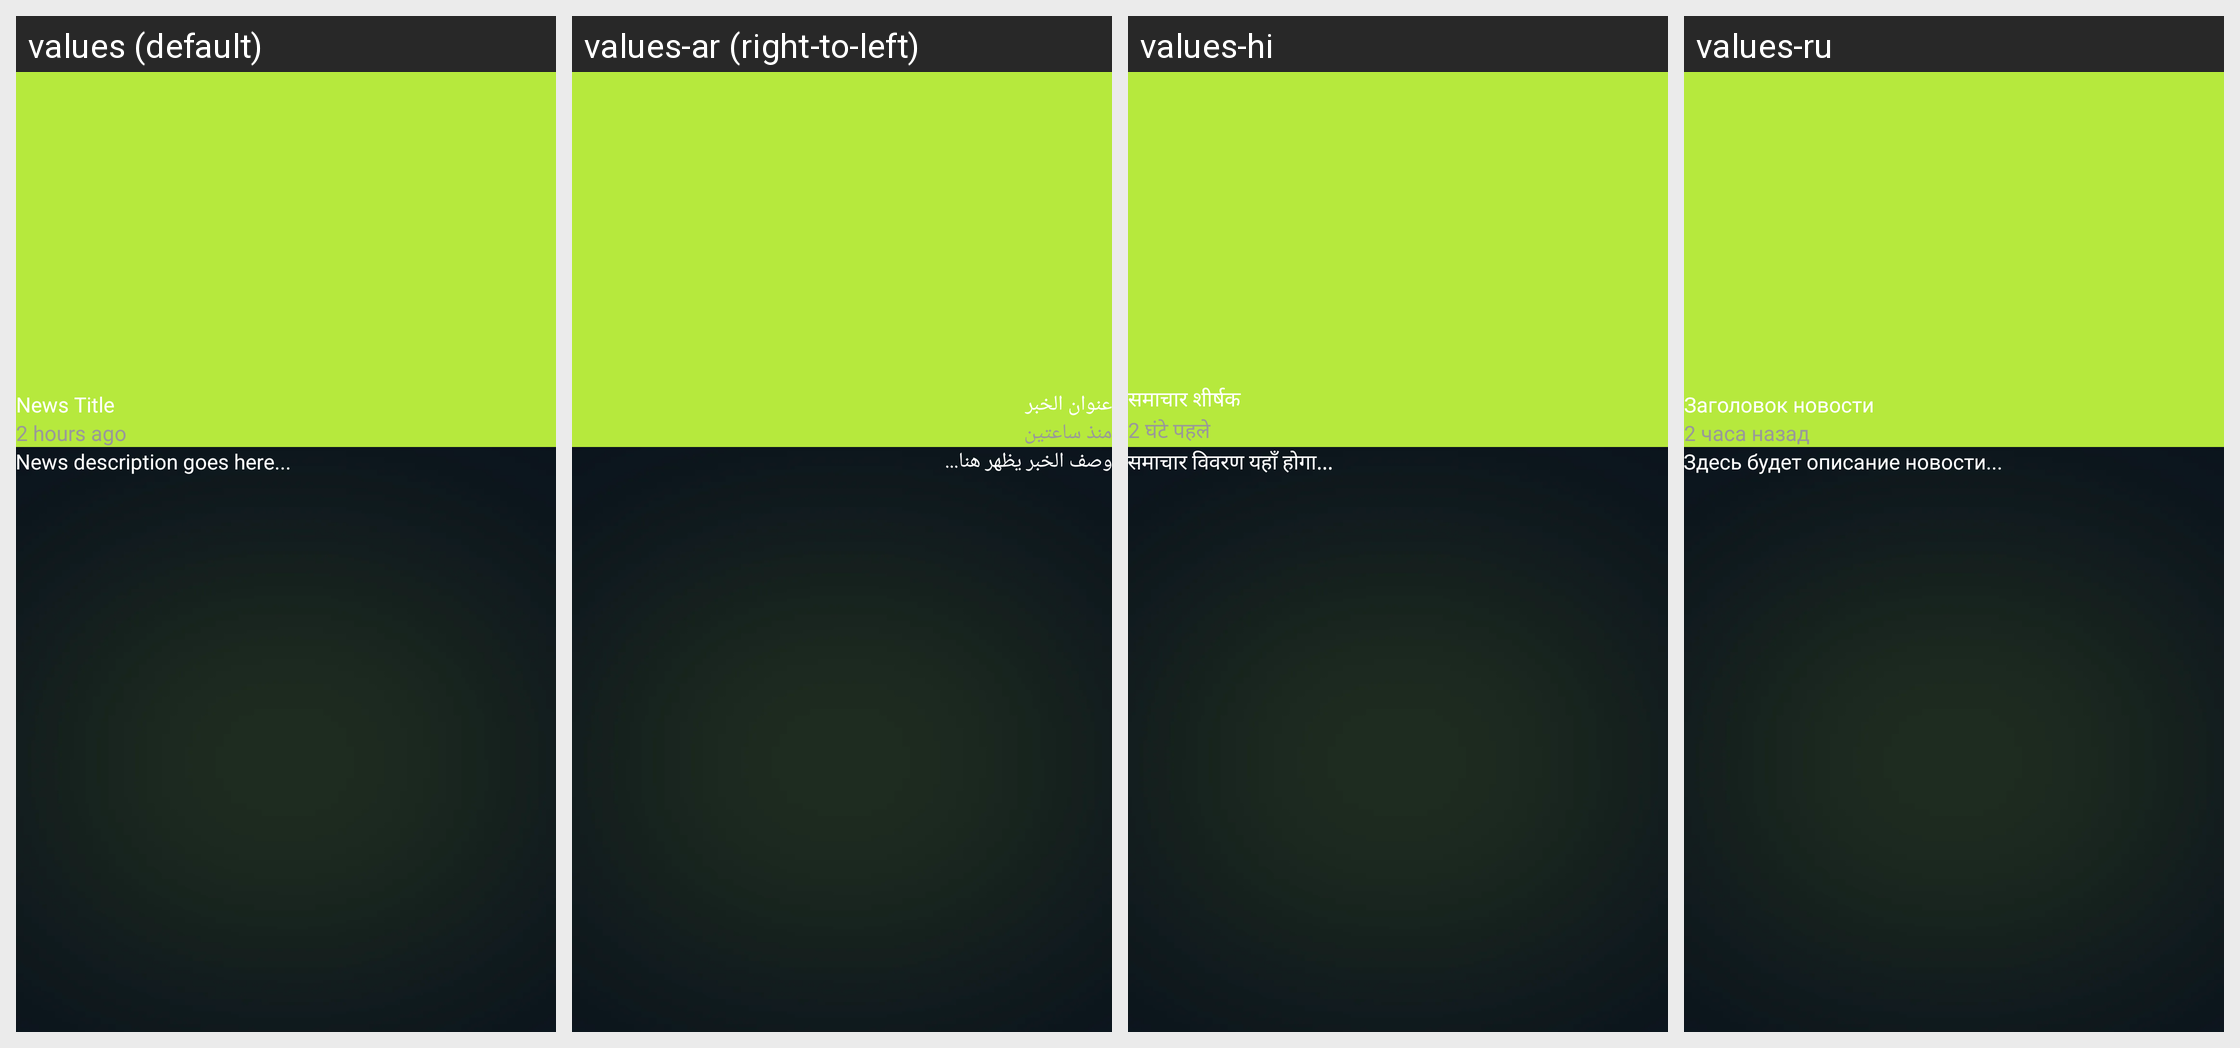

The Android screen above is rendered under several locales of the same app. Produce the string resources it draws, with the default and per-locale values.
Android screen res/layout/activity_news_detail.xml rendered under 4 locales, left to right: values (default), values-ar (right-to-left), values-hi, values-ru. Device: Nexus 5 (rendered at 1080×1920; each locale shown at half size, 540×960, under a caption strip naming it); theme Theme.FootballApp.
Other locales in the repository, not shown: values-es, values-pt, values-zh.
Strings drawn on this screen, with the default value and each locale's value (text and hints the layout hard-codes, and strings that could not be matched under every locale, appear in the picture but are not listed):

news_title
  values: News Title
  values-ar: عنوان الخبر
  values-hi: समाचार शीर्षक
  values-ru: Заголовок новости

_2_hours_ago
  values: 2 hours ago
  values-ar: منذ ساعتين
  values-hi: 2 घंटे पहले
  values-ru: 2 часа назад

news_description_goes_here
  values: News description goes here...
  values-ar: وصف الخبر يظهر هنا...
  values-hi: समाचार विवरण यहाँ होगा...
  values-ru: Здесь будет описание новости...
